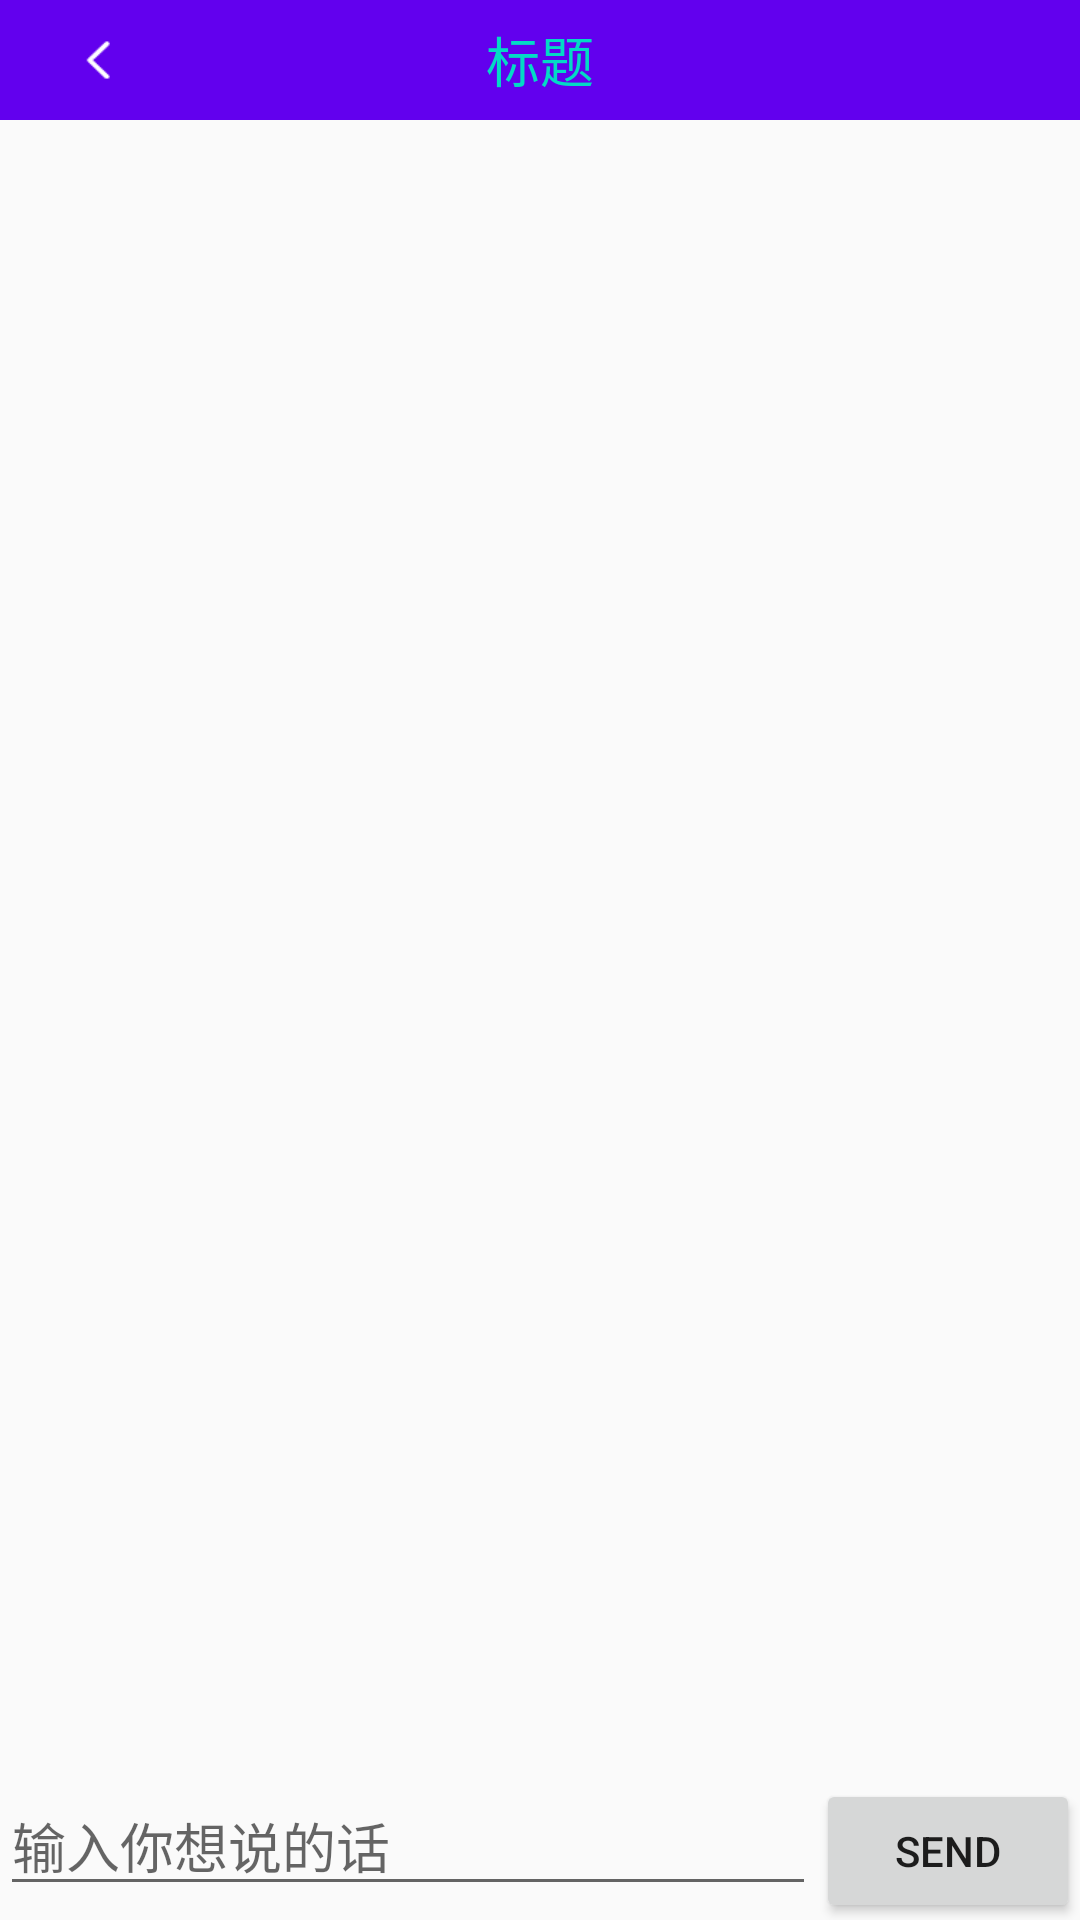

Layout XML and referenced resources for this Android screen:
<!-- AndroidManifest.xml: application theme AppTheme -->
<!-- res/layout/activity_message_talk.xml -->
<?xml version="1.0" encoding="utf-8"?>
<LinearLayout xmlns:android="http://schemas.android.com/apk/res/android"
    xmlns:tools="http://schemas.android.com/tools"
    android:id="@+id/activity_message_talk"
    android:layout_width="match_parent"
    android:layout_height="match_parent"
    android:orientation="vertical"
    tools:context="com.tyr.myproject.learnactivity.MessageTalkActivity">
    <include layout="@layout/head_base"/>
    <android.support.v7.widget.RecyclerView
        android:id="@+id/recycler_msg"
        android:layout_width="match_parent"
        android:layout_height="0dp"
        android:layout_weight="1"
        />
    <LinearLayout
        android:layout_width="match_parent"
        android:layout_height="wrap_content">
        <EditText
            android:id="@+id/et_edit"
            android:layout_width="0dp"
            android:layout_height="wrap_content"
            android:layout_weight="1"
            android:hint="输入你想说的话"/>
        <Button
            android:id="@+id/btn_send"
            android:layout_width="wrap_content"
            android:layout_height="wrap_content"
            android:text="send"/>
    </LinearLayout>
</LinearLayout>
<!-- res/layout/head_base.xml (included above) -->
<?xml version="1.0" encoding="utf-8"?>
<RelativeLayout xmlns:android="http://schemas.android.com/apk/res/android"
    xmlns:app="http://schemas.android.com/apk/res-auto"
    xmlns:tools="http://schemas.android.com/tools"
    android:id="@+id/activity_base"
    android:layout_width="match_parent"
    tools:context="com.tyr.myproject.base.BaseActivity"
    android:layout_height="40dp"
    android:background="@color/colorPrimary">

    <TextView
        android:text="标题"
        android:layout_width="wrap_content"
        android:layout_height="wrap_content"
        android:layout_centerInParent="true"
        android:textColor="@color/colorAccent"
        android:textSize="18sp"
        android:id="@+id/tv_base_title" />

    <ImageView
        android:layout_width="20dp"
        android:layout_height="36dp"
        app:srcCompat="@drawable/back_white"
        android:layout_centerVertical="true"
        android:layout_alignParentLeft="true"
        android:layout_alignParentStart="true"
        android:layout_marginLeft="23dp"
        android:layout_marginStart="23dp"
        android:src="@drawable/back_white"
        android:id="@+id/iv_back"
        android:padding="5dp"
        android:contentDescription="@string/app_name" />
</RelativeLayout>
<!-- resources referenced by this layout -->
<resources>
  <!-- drawable back_white: png bitmap (drawable-hdpi, 421 bytes) -->
  <string name="app_name">MyProject</string>
  <style name="AppTheme" parent="Theme.AppCompat.Light.NoActionBar">
          
          <item name="colorPrimary">@color/colorPrimary</item>
          <item name="colorPrimaryDark">@color/colorPrimaryDark</item>
          <item name="colorAccent">@color/colorAccent</item>
      </style>
  <!-- not gathered from this repository: default colours our renderer supplied (Android Studio template values) -->
  <color name="colorPrimary">#FF6200EE</color>
  <color name="colorPrimaryDark">#FF3700B3</color>
  <color name="colorAccent">#FF03DAC5</color>
</resources>
